Labelled photos from "neu_processed", an image-classification folder in CRWJ-WJ/crwj. The possible labels are: crazing, inclusion, pitted surface, rolled-in scale, scratches.

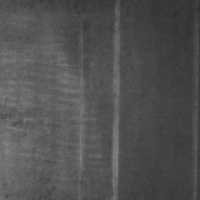
Label: scratches

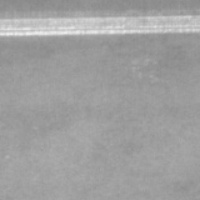
Label: scratches

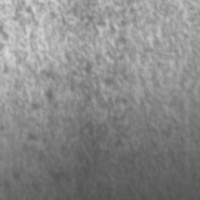
Label: pitted surface

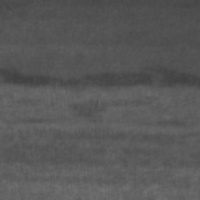
Label: inclusion

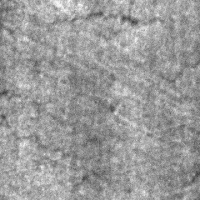
Label: crazing

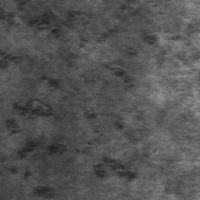
Label: rolled-in scale
